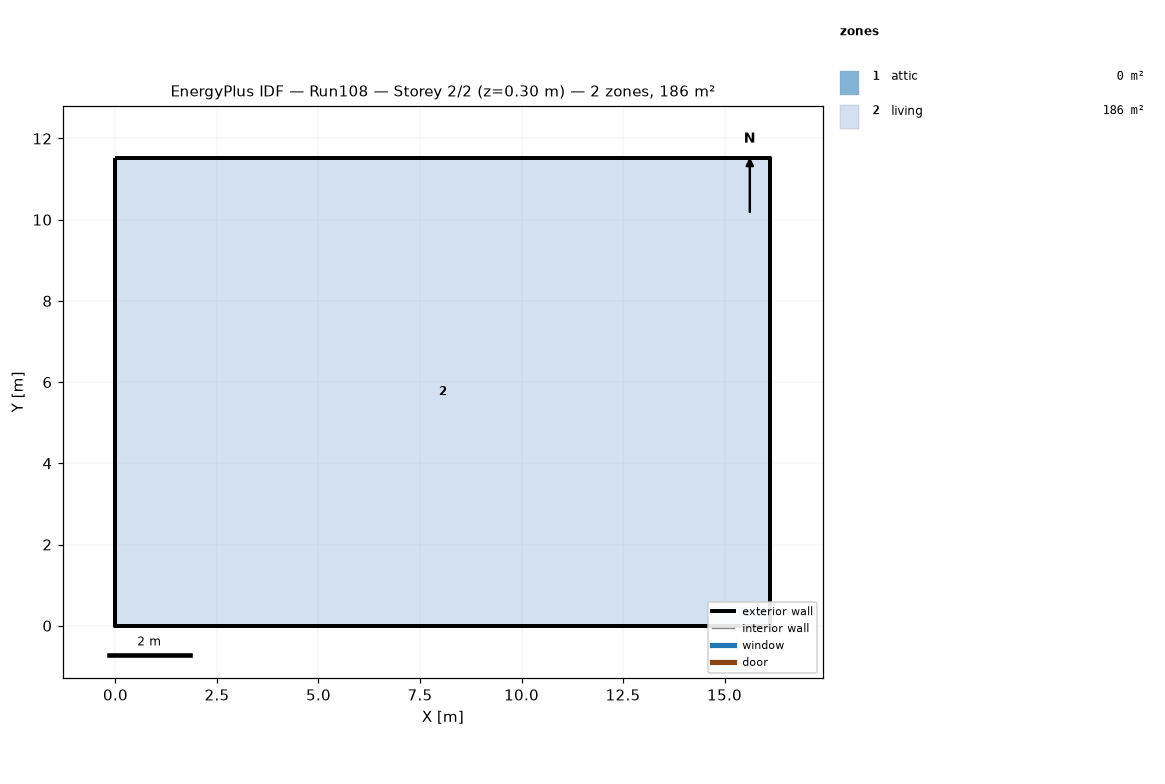
=== STOREY PLAN SPEC (per zone: floor XY polygon, exterior-wall plan segments, windows/doors) ===
zone 1: attic  (0.0 m²)
  exterior wall: (16.13, 0.00) – (16.13, 11.52) – (16.13, 5.76)  [17.3 m]
  exterior wall: (0.00, 11.52) – (0.00, 0.00) – (0.00, 5.76)  [17.3 m]
zone 2: living  (185.8 m²)
  floor: (0.00, 0.00) (0.00, 11.52) (16.13, 11.52) (16.13, 0.00)
  exterior wall: (0.00, 0.00) – (16.13, 0.00)  [16.1 m]
  exterior wall: (16.13, 0.00) – (16.13, 11.52)  [11.5 m]
  exterior wall: (16.13, 11.52) – (0.00, 11.52)  [16.1 m]
  exterior wall: (0.00, 11.52) – (0.00, 0.00)  [11.5 m]

=== DERIVED (storey summary) ===
Building: Run108
Storey: 2 of 2  (floor level z = 0.30 m)
Storey gross floor area: 185.8 m²
Zones on this storey: 2
  - attic: floor 0.0 m²; exterior wall 34.6 m (15.8 m²); WWR 0.0%
  - living: floor 185.8 m²; exterior wall 55.3 m (134.8 m²); WWR 0.0%
Zone adjacency: (none detected)